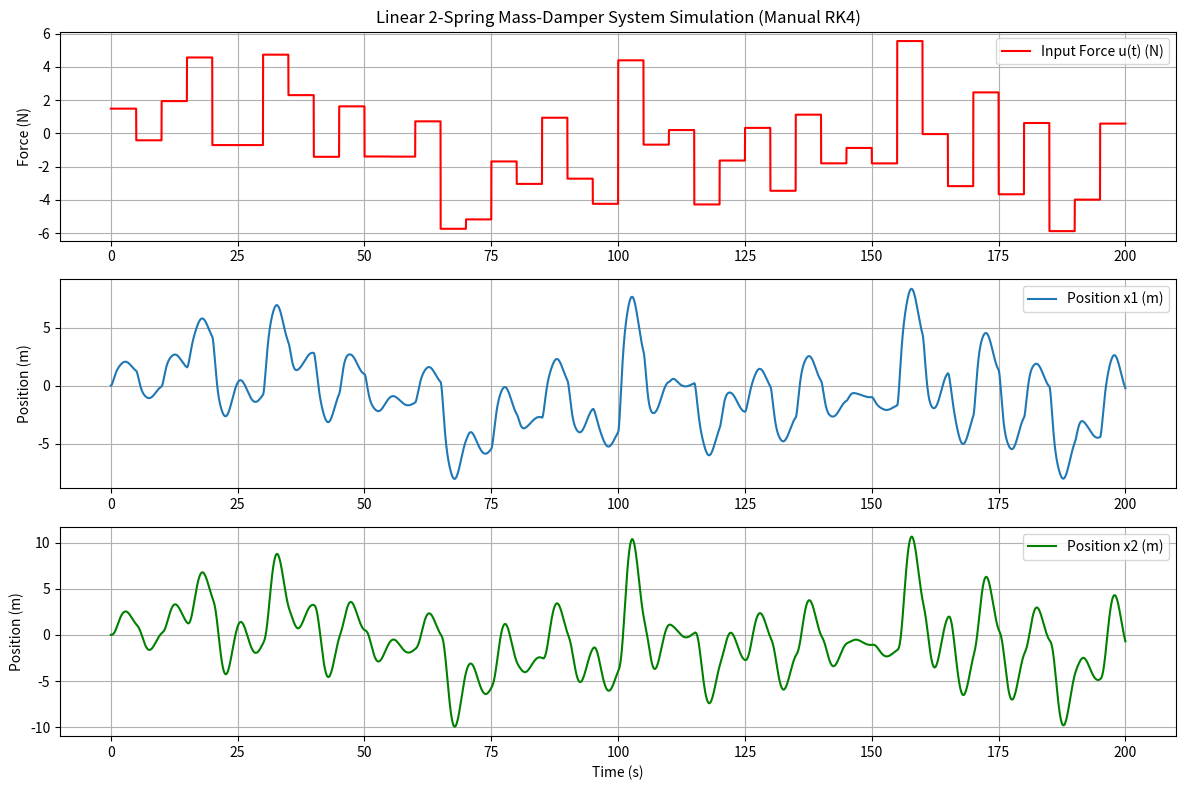

The script that saved this image:
import numpy as np
import matplotlib.pyplot as plt

# Parameters from the paper for the first 2 masses/springs
# Masses (kg)
m = np.array([1/4, 1/3])
# Damping coefficients (Ns/m)
c = np.array([1/4, 1/3])
# Spring constants (N/m)
k = np.array([1, 5/6])

# Generate input signal
T_end = 200  # End time (s)
dt_sim = 0.01  # Fixed time step for manual integration (s)

# Create a periodic piecewise constant signal switching every 5 seconds
switch_interval = 5.0
switch_times = np.arange(0, T_end + switch_interval, switch_interval)
num_switches = len(switch_times) - 1
np.random.seed(42)  # Ensure reproducibility
input_values = np.random.normal(0, 3, num_switches + 1)

def get_u(t):
    # Find the interval t falls into
    idx = np.searchsorted(switch_times, t, side='right') - 1
    idx = np.clip(idx, 0, len(input_values) - 1)
    return input_values[idx]

def dynamics(t, y):
    """
    State y = [x1, v1, x2, v2]
    """
    x1, v1, x2, v2 = y
    
    # Input force on mass 1
    u = get_u(t)
    
    # Displacements
    d1 = x1 # Spring 1 extension (Wall to M1)
    d2 = x2 - x1 # Spring 2 extension (M1 to M2)
    
    # Velocities difference
    dv1 = v1 # Relative velocity for damper 1
    dv2 = v2 - v1 # Relative velocity for damper 2
    
    # Spring Forces (Linear)
    F_s1 = k[0] * d1
    F_s2 = k[1] * d2
    
    # Damping Forces
    F_d1 = c[0] * dv1
    F_d2 = c[1] * dv2
    
    # Equations of motion
    # m1 * a1 = u - F_s1 - F_d1 + F_s2 + F_d2
    # m2 * a2 = - F_s2 - F_d2
    
    a1 = (u - F_s1 - F_d1 + F_s2 + F_d2) / m[0]
    a2 = (- F_s2 - F_d2) / m[1]
    
    return np.array([v1, a1, v2, a2])

def rk4_step(func, t, y, dt):
    """
    Performs one step of Runge-Kutta 4th Order.
    """
    k1 = func(t, y)
    k2 = func(t + 0.5 * dt, y + 0.5 * dt * k1)
    k3 = func(t + 0.5 * dt, y + 0.5 * dt * k2)
    k4 = func(t + dt, y + dt * k3)
    
    return y + (dt / 6.0) * (k1 + 2 * k2 + 2 * k3 + k4)

# Initial conditions [x1, v1, x2, v2]
y0 = np.array([0.0, 0.0, 0.0, 0.0])

print(f"Starting manual RK4 simulation with dt={dt_sim}s...")

# Simulation loop
t_vals = np.arange(0, T_end, dt_sim)
num_steps = len(t_vals)
y_vals = np.zeros((num_steps, 4))
y_vals[0] = y0

for i in range(1, num_steps):
    t_prev = t_vals[i-1]
    y_prev = y_vals[i-1]
    y_vals[i] = rk4_step(dynamics, t_prev, y_prev, dt_sim)

print("Simulation complete.")

# Plotting
plt.figure(figsize=(12, 8))

# Input
u_vals = [get_u(t) for t in t_vals]

plt.subplot(3, 1, 1)
plt.plot(t_vals, u_vals, label='Input Force u(t) (N)', color='red')
plt.ylabel('Force (N)')
plt.title('Linear 2-Spring Mass-Damper System Simulation (Manual RK4)')
plt.grid(True)
plt.legend()

# Position M1
plt.subplot(3, 1, 2)
plt.plot(t_vals, y_vals[:, 0], label='Position x1 (m)')
plt.ylabel('Position (m)')
plt.grid(True)
plt.legend()

# Position M2
plt.subplot(3, 1, 3)
plt.plot(t_vals, y_vals[:, 2], label='Position x2 (m)', color='green')
plt.ylabel('Position (m)')
plt.xlabel('Time (s)')
plt.grid(True)
plt.legend()

np.savez("linear_simulation_data.npz", y_vals=y_vals, u_plot=u_vals)
print("Simulation data saved to linear_simulation_data.npz")

plt.tight_layout()
plt.savefig('simulation_2_springs_linear.png')
print("Plot saved to simulation_2_springs_linear.png")
